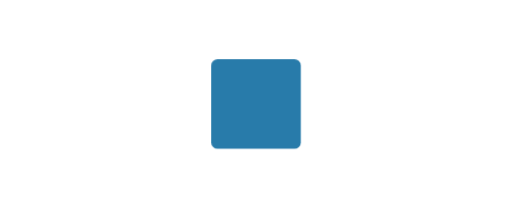
t = 0.00 s
t = 0.36 s: frame unchanged from t = 0.00 s, image omitted
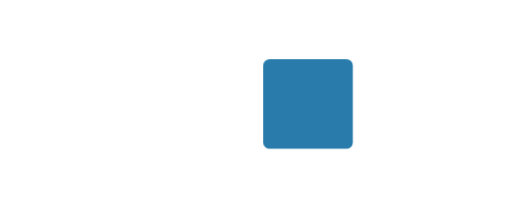
t = 0.72 s
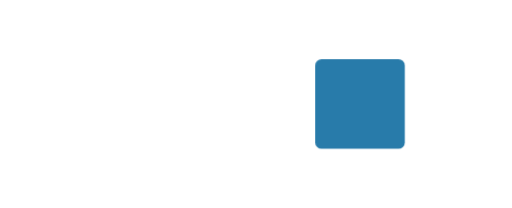
t = 1.20 s
t = 1.56 s: frame unchanged from t = 1.20 s, image omitted
t = 1.98 s: frame unchanged from t = 0.72 s, image omitted

The animated SVG that drew these frames (rendered in a browser with its animation timeline set to each time). Animation: 1 CSS @keyframes rule; one cycle of 2.40 s, repeats indefinitely.

<svg data-motion-asset="transition-slide" xmlns="http://www.w3.org/2000/svg" viewBox="0 0 320 130" role="img" aria-labelledby="svg-transition-slide-title">
<title id="svg-transition-slide-title">Slide transition</title>
<style>svg[data-motion-asset="transition-slide"] .art{fill:var(--motion-accent,#287baa);transform-box:view-box;transform-origin:160px 65px;animation:transition-transition-slide calc(2.4s / var(--motion-speed,1)) ease-in-out infinite}
@keyframes transition-transition-slide{0%,15%,100%{transform:translateX(0)}45%,65%{transform:translateX(65px)}}
svg[data-paused] *{animation-play-state:paused!important}
@media(prefers-reduced-motion:reduce){svg[data-motion-asset="transition-slide"] .art{animation:none!important}}
</style><rect class="art" x="132" y="37" width="56" height="56" rx="4"/></svg>
